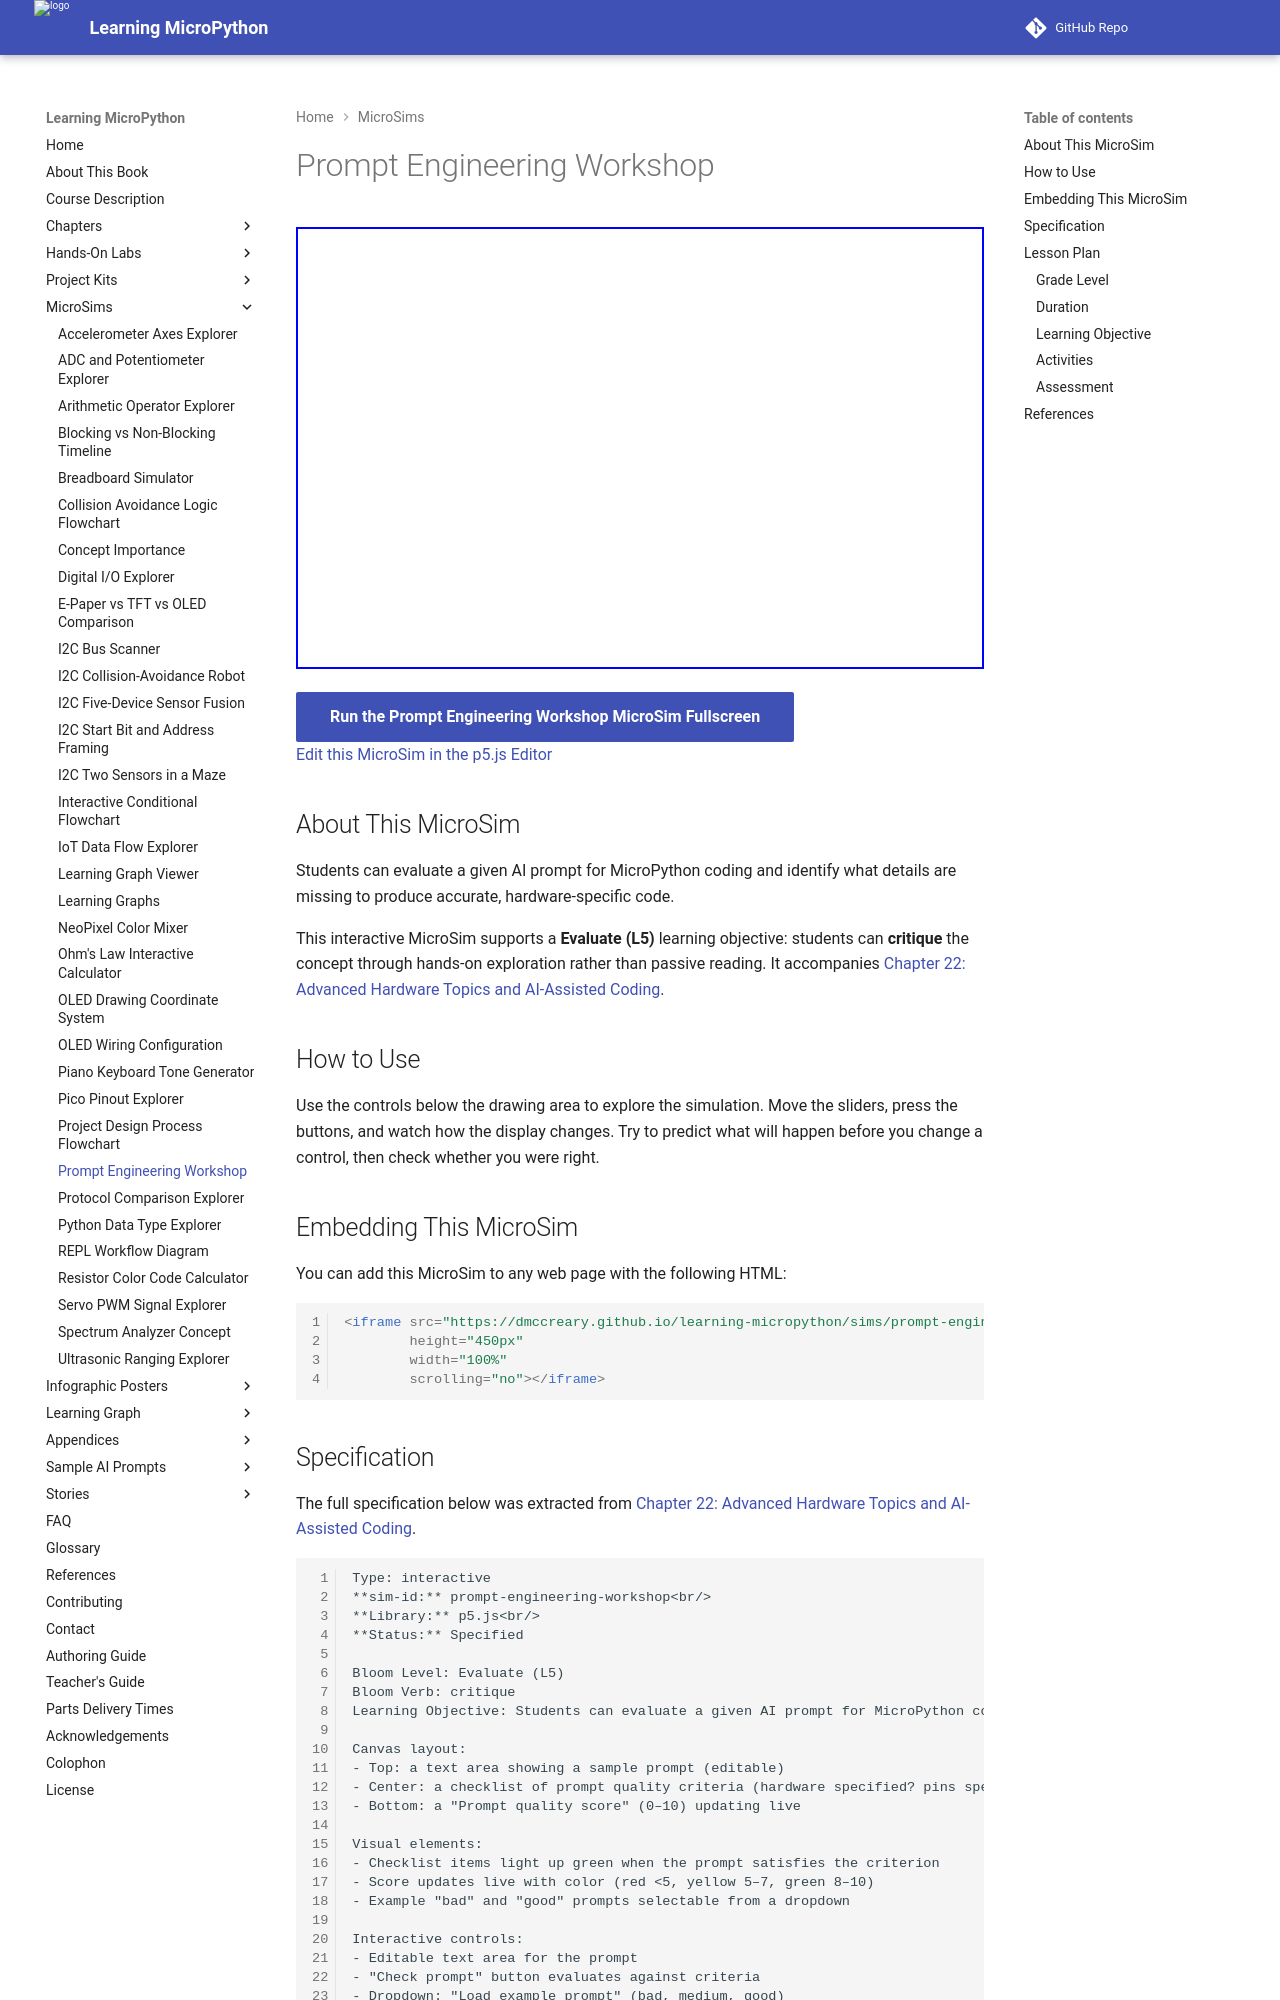

repository: dmccreary/learning-micropython · page: sims/prompt-engineering-workshop/index.html · generator: mkdocs

---
title: Prompt Engineering Workshop
description: Students can evaluate a given AI prompt for MicroPython coding and identify what details are missing to produce accurate, hardware-specific code.
image: /sims/prompt-engineering-workshop/prompt-engineering-workshop.png
og:image: /sims/prompt-engineering-workshop/prompt-engineering-workshop.png
twitter:image: /sims/prompt-engineering-workshop/prompt-engineering-workshop.png
social:
   cards: false
quality_score: 0
---

# Prompt Engineering Workshop

<iframe src="main.html" height="442" width="100%" scrolling="no"></iframe>

[Run the Prompt Engineering Workshop MicroSim Fullscreen](./main.html){ .md-button .md-button--primary }
<br/>
[Edit this MicroSim in the p5.js Editor](https://editor.p5js.org/)

## About This MicroSim

Students can evaluate a given AI prompt for MicroPython coding and identify what details are missing to produce accurate, hardware-specific code.

This interactive MicroSim supports a **Evaluate (L5)** learning objective: students
can **critique** the concept through hands-on exploration rather than passive
reading. It accompanies
[Chapter 22: Advanced Hardware Topics and AI-Assisted Coding](../../chapters/22-advanced-hardware-ai/index.md).

## How to Use

Use the controls below the drawing area to explore the simulation. Move the
sliders, press the buttons, and watch how the display changes. Try to predict
what will happen before you change a control, then check whether you were right.

## Embedding This MicroSim

You can add this MicroSim to any web page with the following HTML:

```html
<iframe src="https://dmccreary.github.io/learning-micropython/sims/prompt-engineering-workshop/main.html"
        height="450px"
        width="100%"
        scrolling="no"></iframe>
```
